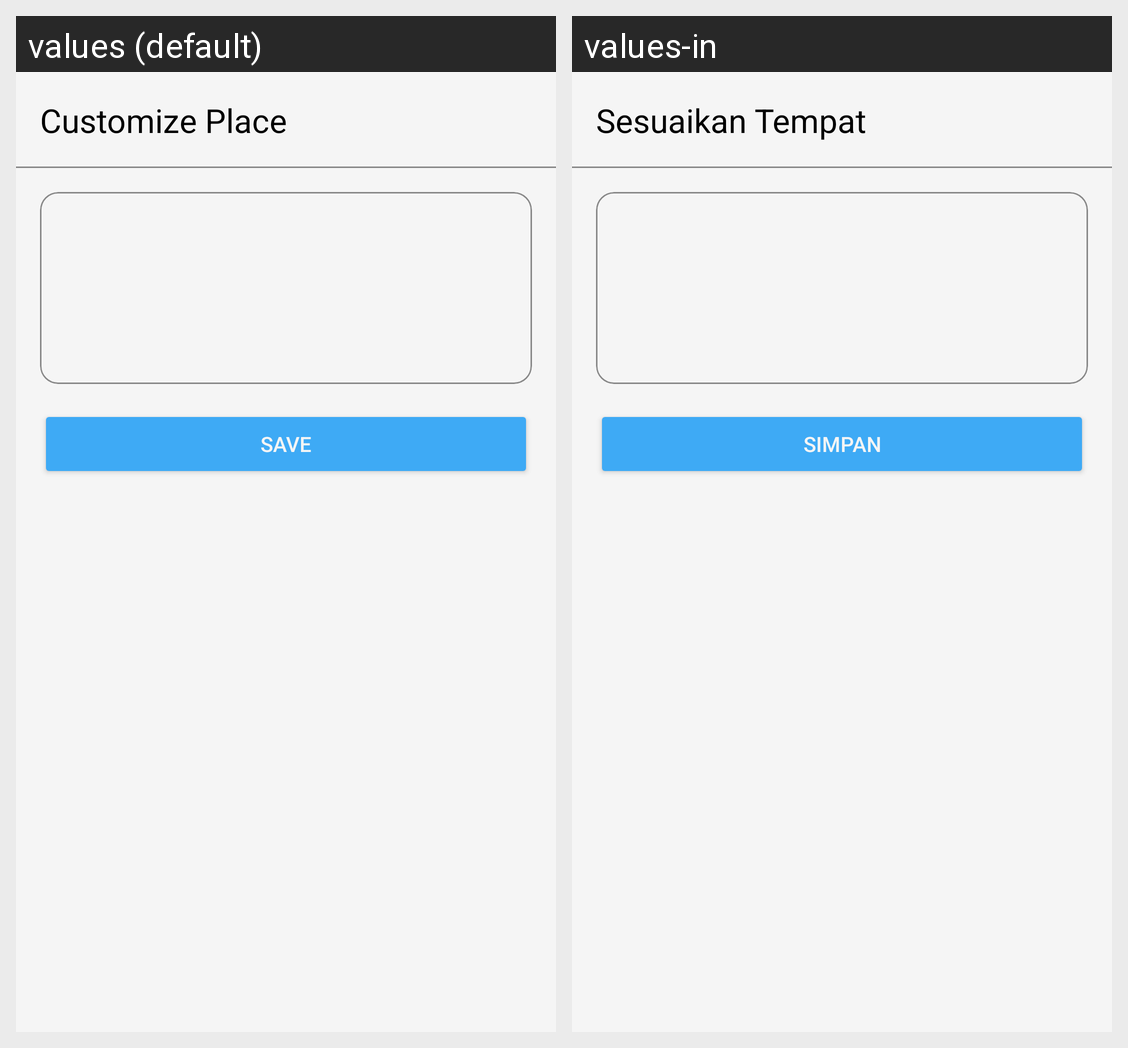

The same Android screen rendered under two of its app's locales, left to right. List the strings drawn on it with the default value and each locale's translation.
Android screen res/layout/activity_customize_plan.xml rendered under 2 locales, left to right: values (default), values-in. Device: Nexus 5 (rendered at 1080×1920; each locale shown at half size, 540×960, under a caption strip naming it); theme Theme.Ngelana.
Strings drawn on this screen, with the default value and each locale's value (text and hints the layout hard-codes, and strings that could not be matched under every locale, appear in the picture but are not listed):

customize_place
  values: Customize Place
  values-in: Sesuaikan Tempat

save
  values: Save
  values-in: Simpan
